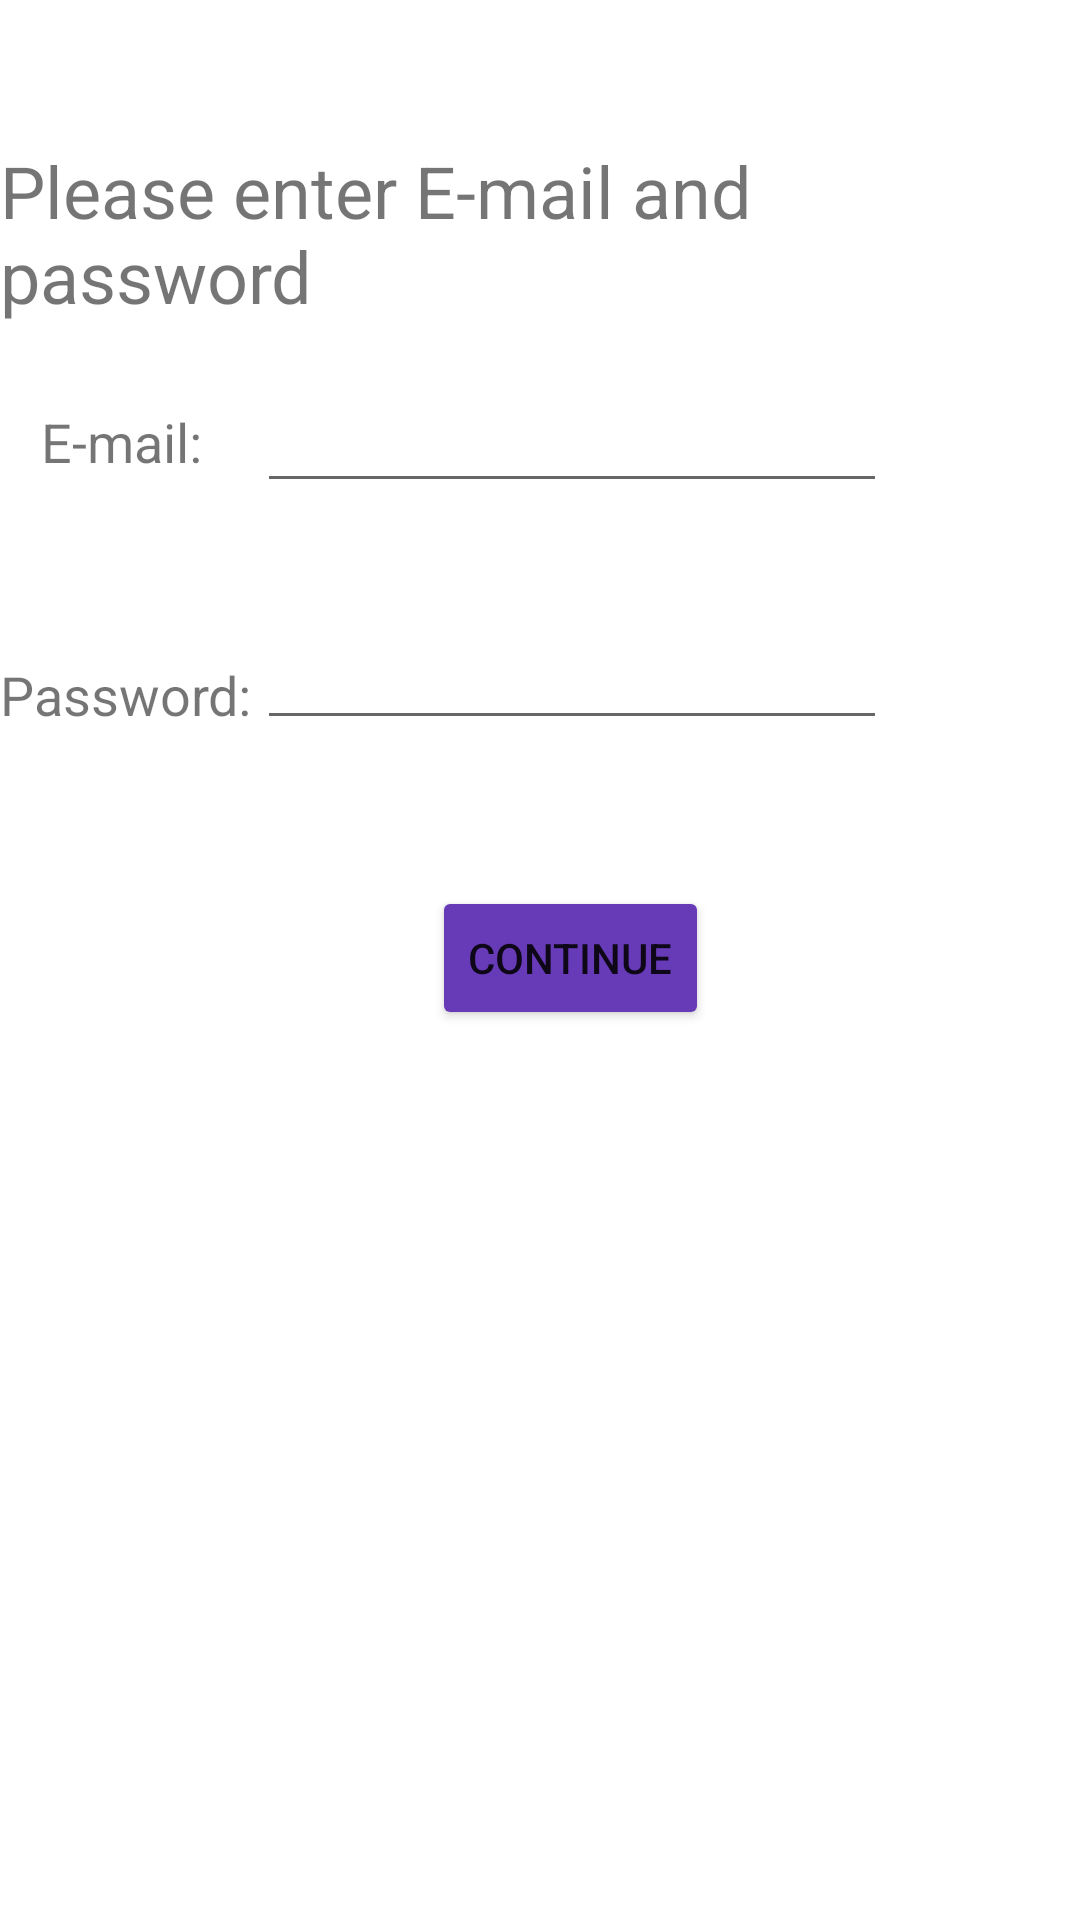

This screen was rendered from an Android layout file. Write that file and the resources it references.
<!-- AndroidManifest.xml: application theme Theme.TZI -->
<!-- res/layout/activity_main.xml -->
<?xml version="1.0" encoding="utf-8"?>
<androidx.constraintlayout.widget.ConstraintLayout xmlns:android="http://schemas.android.com/apk/res/android"
    xmlns:app="http://schemas.android.com/apk/res-auto"
    xmlns:tools="http://schemas.android.com/tools"
    android:layout_width="match_parent"
    android:layout_height="match_parent"
    tools:context=".MainActivity">

    <Button
        android:id="@+id/buttonConfirm"
        android:layout_width="wrap_content"
        android:layout_height="wrap_content"
        android:onClick="confirmLogin"
        android:text="Continue"
        app:backgroundTint="#673AB7"
        app:layout_constraintBottom_toBottomOf="parent"
        app:layout_constraintEnd_toEndOf="parent"
        app:layout_constraintHorizontal_bias="0.538"
        app:layout_constraintStart_toStartOf="parent"
        app:layout_constraintTop_toTopOf="parent"
        app:layout_constraintVertical_bias="0.499" />

    <EditText
        android:id="@+id/TextEmailAddressSender"
        android:layout_width="wrap_content"
        android:layout_height="wrap_content"
        android:ems="10"
        android:inputType="textEmailAddress"
        app:layout_constraintBottom_toTopOf="@+id/buttonConfirm"
        app:layout_constraintEnd_toEndOf="parent"
        app:layout_constraintHorizontal_bias="0.571"
        app:layout_constraintStart_toStartOf="parent"
        app:layout_constraintTop_toTopOf="parent"
        app:layout_constraintVertical_bias="0.498" />

    <EditText
        android:id="@+id/TextPassword"
        android:layout_width="wrap_content"
        android:layout_height="wrap_content"
        android:ems="10"
        android:inputType="textPassword"
        app:layout_constraintBottom_toTopOf="@+id/buttonConfirm"
        app:layout_constraintEnd_toEndOf="parent"
        app:layout_constraintHorizontal_bias="0.571"
        app:layout_constraintStart_toStartOf="parent"
        app:layout_constraintTop_toTopOf="parent"
        app:layout_constraintVertical_bias="0.808" />

    <TextView
        android:id="@+id/textView"
        android:layout_width="wrap_content"
        android:layout_height="wrap_content"
        android:text="E-mail:"
        android:textSize="18sp"
        app:layout_constraintBottom_toTopOf="@+id/textView2"
        app:layout_constraintEnd_toStartOf="@+id/TextEmailAddressSender"
        app:layout_constraintHorizontal_bias="0.432"
        app:layout_constraintStart_toStartOf="parent"
        app:layout_constraintTop_toTopOf="parent"
        app:layout_constraintVertical_bias="0.692" />

    <TextView
        android:id="@+id/textView2"
        android:layout_width="wrap_content"
        android:layout_height="wrap_content"
        android:text="Password:"
        android:textSize="18sp"
        app:layout_constraintBottom_toBottomOf="parent"
        app:layout_constraintEnd_toStartOf="@+id/TextPassword"
        app:layout_constraintHorizontal_bias="0.0"
        app:layout_constraintStart_toStartOf="parent"
        app:layout_constraintTop_toTopOf="parent"
        app:layout_constraintVertical_bias="0.356" />

    <TextView
        android:id="@+id/textView3"
        android:layout_width="wrap_content"
        android:layout_height="wrap_content"
        android:text="Please enter E-mail and password"
        android:textSize="24sp"
        app:layout_constraintBottom_toTopOf="@+id/TextEmailAddressSender"
        app:layout_constraintEnd_toEndOf="parent"
        app:layout_constraintStart_toStartOf="parent"
        app:layout_constraintTop_toTopOf="parent"
        app:layout_constraintVertical_bias="0.723" />
</androidx.constraintlayout.widget.ConstraintLayout>
<!-- resources referenced by this layout -->
<resources>
  <style name="Theme.TZI" parent="Theme.MaterialComponents.DayNight.DarkActionBar">
          
          <item name="colorPrimary">@color/purple_500</item>
          <item name="colorPrimaryVariant">@color/purple_700</item>
          <item name="colorOnPrimary">@color/white</item>
          
          <item name="colorSecondary">@color/teal_200</item>
          <item name="colorSecondaryVariant">@color/teal_700</item>
          <item name="colorOnSecondary">@color/black</item>
          
          <item name="android:statusBarColor" tools:targetApi="l">?attr/colorPrimaryVariant</item>
          
      </style>
  <!-- not gathered from this repository: default colours our renderer supplied (Android Studio template values) -->
  <color name="purple_500">#FF6200EE</color>
  <color name="purple_700">#FF3700B3</color>
  <color name="teal_200">#FF03DAC5</color>
  <color name="teal_700">#FF018786</color>
  <color name="black">#FF000000</color>
  <color name="white">#FFFFFFFF</color>
</resources>
